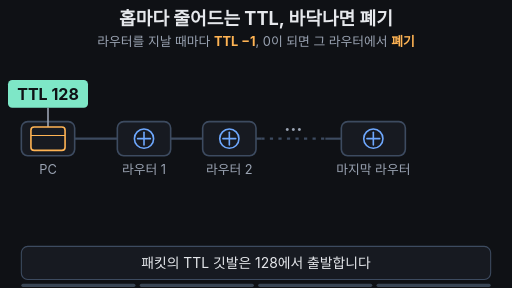
t = 0.00 s
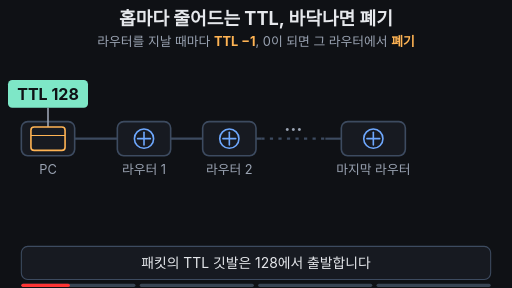
t = 1.67 s
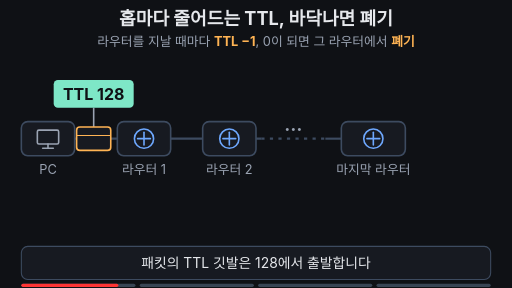
t = 3.33 s
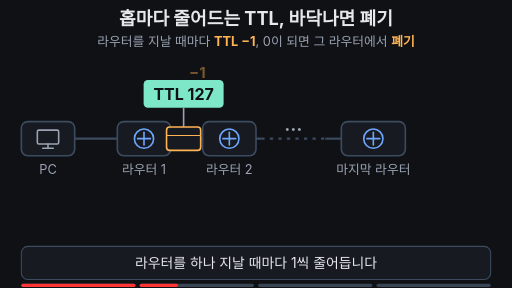
t = 5.00 s
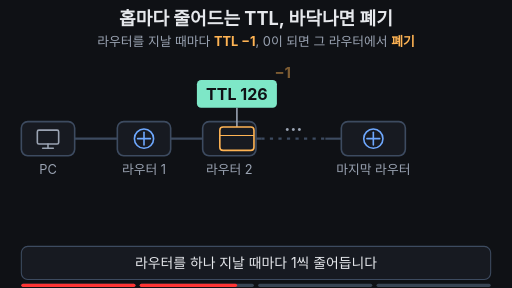
t = 6.67 s
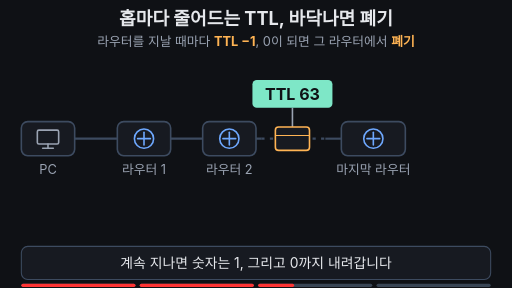
t = 8.33 s

The animated SVG that drew these frames (rendered in a browser with its animation timeline set to each time). Animation: 38 SMIL elements (animate=34,animateTransform=4); frames cover the first 8.33 s, repeats indefinitely.

<svg xmlns="http://www.w3.org/2000/svg" viewBox="0 0 960 540" width="960" height="540" font-family="-apple-system,'Apple SD Gothic Neo','Segoe UI',sans-serif">
<rect width="960" height="540" fill="#0f1115"/>
<text x="480" y="46" font-size="34" font-weight="700" fill="#e6e8ec" text-anchor="middle">홉마다 줄어드는 TTL, 바닥나면 폐기</text>
<text x="480" y="86" font-size="24" fill="#9aa3b2" text-anchor="middle">라우터를 지날 때마다 <tspan fill="#ffb454" font-weight="700">TTL −1</tspan>, 0이 되면 그 라우터에서 <tspan fill="#ffb454" font-weight="700">폐기</tspan></text>

<!-- path -->
<line x1="140" y1="260" x2="490" y2="260" stroke="#3d4b60" stroke-width="4"/>
<line x1="490" y1="260" x2="610" y2="260" stroke="#3d4b60" stroke-width="4" stroke-dasharray="6 10"/>
<line x1="610" y1="260" x2="640" y2="260" stroke="#3d4b60" stroke-width="4"/>
<text x="550" y="246" font-size="34" font-weight="700" fill="#9aa3b2" text-anchor="middle">…</text>

<!-- nodes -->
<g fill="#171a21" stroke="#3d4b60" stroke-width="3">
<rect x="40" y="228" width="100" height="64" rx="12"/>
<rect x="220" y="228" width="100" height="64" rx="12"/>
<rect x="380" y="228" width="100" height="64" rx="12"/>
</g>
<rect x="640" y="228" width="120" height="64" rx="12" fill="#171a21" stroke="#3d4b60" stroke-width="3">
<animate attributeName="stroke" values="#3d4b60;#ffb454;#3d4b60" keyTimes="0;0.74;0.95" calcMode="discrete" dur="14s" repeatCount="indefinite"/>
</rect>
<g fill="none" stroke="#9aa3b2" stroke-width="3" stroke-linecap="round">
<rect x="70" y="244" width="40" height="26" rx="3"/><line x1="90" y1="270" x2="90" y2="278"/><line x1="80" y1="278" x2="100" y2="278"/>
</g>
<g fill="none" stroke="#6ea8fe" stroke-width="3" stroke-linecap="round">
<circle cx="270" cy="260" r="18"/><line x1="258" y1="260" x2="282" y2="260"/><line x1="270" y1="248" x2="270" y2="272"/>
<circle cx="430" cy="260" r="18"/><line x1="418" y1="260" x2="442" y2="260"/><line x1="430" y1="248" x2="430" y2="272"/>
<circle cx="700" cy="260" r="18"/><line x1="688" y1="260" x2="712" y2="260"/><line x1="700" y1="248" x2="700" y2="272"/>
</g>
<g font-size="24" fill="#9aa3b2" text-anchor="middle">
<text x="90" y="326">PC</text><text x="270" y="326">라우터 1</text><text x="430" y="326">라우터 2</text><text x="700" y="326">마지막 라우터</text>
</g>

<!-- packet with TTL flag -->
<g>
<animateTransform attributeName="transform" type="translate" values="90 260;90 260;270 260;270 260;430 260;430 260;640 260;700 260;700 260;90 260;90 260" keyTimes="0;0.2;0.28;0.32;0.4;0.46;0.7;0.74;0.95;0.951;1" dur="14s" repeatCount="indefinite"/>
<animate attributeName="opacity" values="1;1;0;0;1" keyTimes="0;0.78;0.86;0.95;1" dur="14s" repeatCount="indefinite"/>
<line x1="0" y1="-22" x2="0" y2="-58" stroke="#9aa3b2" stroke-width="3"/>
<rect x="-75" y="-110" width="150" height="52" rx="8" fill="#7ee7c7">
<animate attributeName="fill" values="#7ee7c7;#ff6b6b;#7ee7c7" keyTimes="0;0.74;0.95" calcMode="discrete" dur="14s" repeatCount="indefinite"/>
</rect>
<g font-size="30" font-weight="700" fill="#0f1115" text-anchor="middle">
<text x="0" y="-73">TTL 128<animate attributeName="opacity" values="1;0;1" keyTimes="0;0.28;0.95" calcMode="discrete" dur="14s" repeatCount="indefinite"/></text>
<text x="0" y="-73" opacity="0">TTL 127<animate attributeName="opacity" values="0;1;0" keyTimes="0;0.28;0.4" calcMode="discrete" dur="14s" repeatCount="indefinite"/></text>
<text x="0" y="-73" opacity="0">TTL 126<animate attributeName="opacity" values="0;1;0" keyTimes="0;0.4;0.5" calcMode="discrete" dur="14s" repeatCount="indefinite"/></text>
<text x="0" y="-73" opacity="0">TTL 125<animate attributeName="opacity" values="0;1;0" keyTimes="0;0.5;0.54" calcMode="discrete" dur="14s" repeatCount="indefinite"/></text>
<text x="0" y="-73" opacity="0">TTL 97<animate attributeName="opacity" values="0;1;0" keyTimes="0;0.54;0.58" calcMode="discrete" dur="14s" repeatCount="indefinite"/></text>
<text x="0" y="-73" opacity="0">TTL 63<animate attributeName="opacity" values="0;1;0" keyTimes="0;0.58;0.62" calcMode="discrete" dur="14s" repeatCount="indefinite"/></text>
<text x="0" y="-73" opacity="0">TTL 30<animate attributeName="opacity" values="0;1;0" keyTimes="0;0.62;0.66" calcMode="discrete" dur="14s" repeatCount="indefinite"/></text>
<text x="0" y="-73" opacity="0">TTL 5<animate attributeName="opacity" values="0;1;0" keyTimes="0;0.66;0.7" calcMode="discrete" dur="14s" repeatCount="indefinite"/></text>
<text x="0" y="-73" opacity="0">TTL 1<animate attributeName="opacity" values="0;1;0" keyTimes="0;0.7;0.74" calcMode="discrete" dur="14s" repeatCount="indefinite"/></text>
<text x="0" y="-73" opacity="0">TTL 0<animate attributeName="opacity" values="0;1;0" keyTimes="0;0.74;0.95" calcMode="discrete" dur="14s" repeatCount="indefinite"/></text>
</g>
<rect x="-32" y="-22" width="64" height="44" rx="6" fill="#171a21" stroke="#ffb454" stroke-width="3"/>
<line x1="-32" y1="-6" x2="32" y2="-6" stroke="#ffb454" stroke-width="2"/>
</g>

<!-- -1 badges -->
<g font-size="28" font-weight="700" fill="#ffb454" text-anchor="middle">
<text x="370" y="170" opacity="0">−1
<animate attributeName="opacity" values="0;0;1;1;0;0" keyTimes="0;0.28;0.29;0.34;0.37;1" dur="14s" repeatCount="indefinite"/>
<animateTransform attributeName="transform" type="translate" values="0 0;0 0;0 -28;0 -28" keyTimes="0;0.28;0.37;1" dur="14s" repeatCount="indefinite"/></text>
<text x="530" y="170" opacity="0">−1
<animate attributeName="opacity" values="0;0;1;1;0;0" keyTimes="0;0.4;0.41;0.46;0.49;1" dur="14s" repeatCount="indefinite"/>
<animateTransform attributeName="transform" type="translate" values="0 0;0 0;0 -28;0 -28" keyTimes="0;0.4;0.49;1" dur="14s" repeatCount="indefinite"/></text>
<text x="805" y="170" opacity="0">−1
<animate attributeName="opacity" values="0;0;1;1;0;0" keyTimes="0;0.74;0.75;0.8;0.83;1" dur="14s" repeatCount="indefinite"/>
<animateTransform attributeName="transform" type="translate" values="0 0;0 0;0 -28;0 -28" keyTimes="0;0.74;0.83;1" dur="14s" repeatCount="indefinite"/></text>
</g>

<!-- smoke -->
<g fill="#9aa3b2">
<circle cx="685" cy="245" r="10" opacity="0">
<animate attributeName="opacity" values="0;0;0.6;0;0" keyTimes="0;0.78;0.81;0.9;1" dur="14s" repeatCount="indefinite"/>
<animate attributeName="r" values="10;10;34;34" keyTimes="0;0.78;0.9;1" dur="14s" repeatCount="indefinite"/>
<animate attributeName="cy" values="245;245;205;205" keyTimes="0;0.78;0.9;1" dur="14s" repeatCount="indefinite"/></circle>
<circle cx="715" cy="230" r="8" opacity="0">
<animate attributeName="opacity" values="0;0;0.5;0;0" keyTimes="0;0.79;0.82;0.91;1" dur="14s" repeatCount="indefinite"/>
<animate attributeName="r" values="8;8;28;28" keyTimes="0;0.79;0.91;1" dur="14s" repeatCount="indefinite"/>
<animate attributeName="cy" values="230;230;180;180" keyTimes="0;0.79;0.91;1" dur="14s" repeatCount="indefinite"/></circle>
<circle cx="695" cy="200" r="8" opacity="0">
<animate attributeName="opacity" values="0;0;0.45;0;0" keyTimes="0;0.8;0.83;0.92;1" dur="14s" repeatCount="indefinite"/>
<animate attributeName="r" values="8;8;26;26" keyTimes="0;0.8;0.92;1" dur="14s" repeatCount="indefinite"/>
<animate attributeName="cy" values="200;200;150;150" keyTimes="0;0.8;0.92;1" dur="14s" repeatCount="indefinite"/></circle>
</g>

<!-- discard panel -->
<g opacity="0">
<animate attributeName="opacity" values="0;0;1;1;0;0" keyTimes="0;0.79;0.82;0.95;0.97;1" dur="14s" repeatCount="indefinite"/>
<rect x="440" y="346" width="490" height="96" rx="14" fill="#171a21" stroke="#ffb454" stroke-width="3"/>
<text x="685" y="384" font-size="28" font-weight="700" fill="#ffb454" text-anchor="middle">폐기 (Drop)</text>
<text x="685" y="424" font-size="24" fill="#e6e8ec" text-anchor="middle">안내를 보낼 수도, 안 보낼 수도 있음</text>
</g>

<!-- caption bar -->
<rect x="40" y="462" width="880" height="62" rx="12" fill="#171a21" stroke="#3d4b60" stroke-width="2"/>
<g font-size="26" fill="#e6e8ec" text-anchor="middle">
<text x="480" y="502">패킷의 TTL 깃발은 128에서 출발합니다
<animate attributeName="opacity" values="1;1;0;0;1" keyTimes="0;0.25;0.27;0.97;1" dur="14s" repeatCount="indefinite"/></text>
<text x="480" y="502" opacity="0">라우터를 하나 지날 때마다 1씩 줄어듭니다
<animate attributeName="opacity" values="0;0;1;1;0;0" keyTimes="0;0.27;0.29;0.48;0.5;1" dur="14s" repeatCount="indefinite"/></text>
<text x="480" y="502" opacity="0">계속 지나면 숫자는 1, 그리고 0까지 내려갑니다
<animate attributeName="opacity" values="0;0;1;1;0;0" keyTimes="0;0.5;0.52;0.75;0.77;1" dur="14s" repeatCount="indefinite"/></text>
<text x="480" y="502" opacity="0">TTL이 0이 된 라우터에서 패킷은 폐기됩니다
<animate attributeName="opacity" values="0;0;1;1;0;0" keyTimes="0;0.77;0.79;0.95;0.97;1" dur="14s" repeatCount="indefinite"/></text>
</g>

<g aria-label="재생 진행 막대" data-stage-count="4"><g class="progress-segment" data-stage="1"><rect x="40" y="532" width="214" height="6" rx="3" fill="#394554"/><rect x="40" y="532" width="0" height="6" rx="3" fill="#ff3434"><animate attributeName="width" values="0;214;214" keyTimes="0;0.280000;1" dur="14s" repeatCount="indefinite"/></rect></g><g class="progress-segment" data-stage="2"><rect x="262" y="532" width="214" height="6" rx="3" fill="#394554"/><rect x="262" y="532" width="0" height="6" rx="3" fill="#ff3434"><animate attributeName="width" values="0;0;214;214" keyTimes="0;0.280000;0.510000;1" dur="14s" repeatCount="indefinite"/></rect></g><g class="progress-segment" data-stage="3"><rect x="484" y="532" width="214" height="6" rx="3" fill="#394554"/><rect x="484" y="532" width="0" height="6" rx="3" fill="#ff3434"><animate attributeName="width" values="0;0;214;214" keyTimes="0;0.510000;0.780000;1" dur="14s" repeatCount="indefinite"/></rect></g><g class="progress-segment" data-stage="4"><rect x="706" y="532" width="214" height="6" rx="3" fill="#394554"/><rect x="706" y="532" width="0" height="6" rx="3" fill="#ff3434"><animate attributeName="width" values="0;0;214" keyTimes="0;0.780000;1" dur="14s" repeatCount="indefinite"/></rect></g></g></svg>
